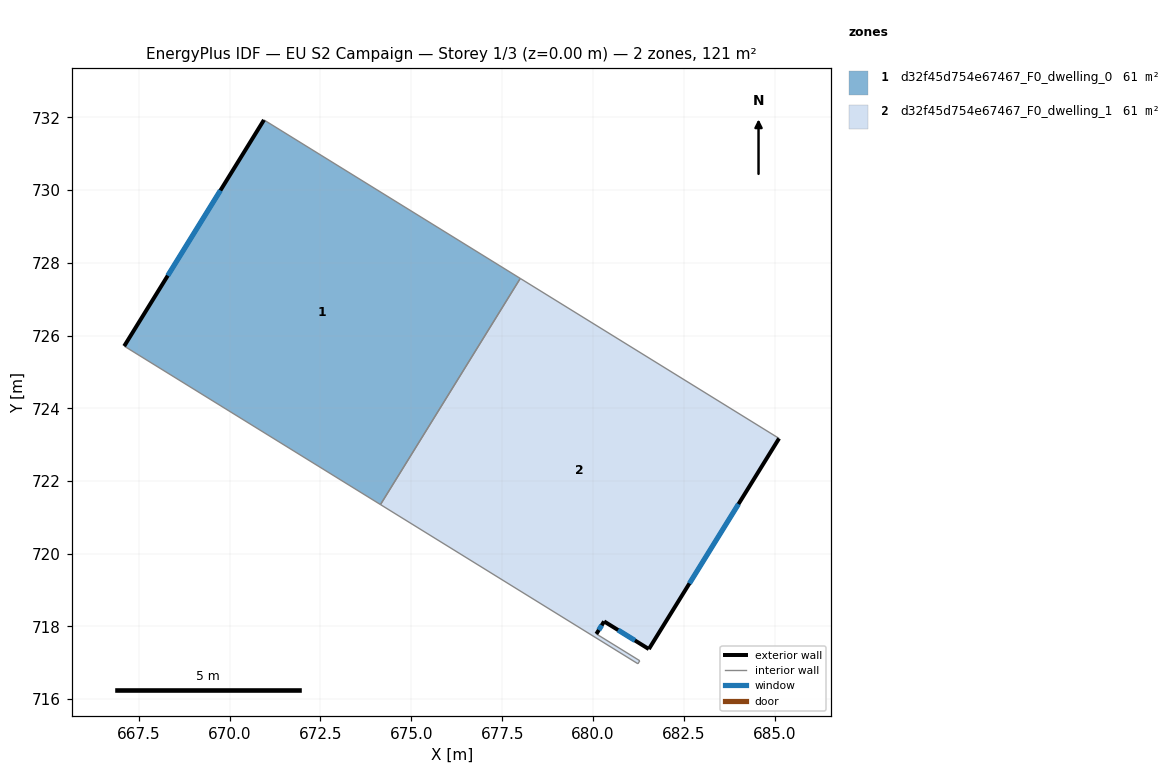
=== STOREY PLAN SPEC (per zone: floor XY polygon, exterior-wall plan segments, windows/doors) ===
zone 1: d32f45d754e67467_F0_dwelling_0  (60.6 m²)
  floor: (678.00, 727.57) (674.15, 721.35) (667.10, 725.71) (670.95, 731.93)
  exterior wall: (670.95, 731.93) – (667.10, 725.71)  [7.3 m]
    window: (669.75, 729.99) – (668.30, 727.65)  [3.1 m²]
  interior walls: 3
zone 2: d32f45d754e67467_F0_dwelling_1  (60.6 m²)
  floor: (685.12, 723.17) (681.54, 717.38) (680.30, 718.14) (680.09, 717.79) (681.29, 717.05) (681.23, 716.97) (674.15, 721.35) (678.00, 727.57)
  exterior wall: (681.54, 717.38) – (685.12, 723.17)  [6.8 m]
    window: (682.65, 719.18) – (684.00, 721.37)  [2.9 m²]
  exterior wall: (680.30, 718.14) – (681.54, 717.38)  [1.4 m]
    window: (680.69, 717.90) – (681.15, 717.61)  [0.6 m²]
  exterior wall: (680.09, 717.79) – (680.30, 718.14)  [0.4 m]
    window: (680.16, 717.90) – (680.24, 718.03)  [0.2 m²]
  interior walls: 5

=== DERIVED (storey summary) ===
Building: EU S2 Campaign
Storey: 1 of 3  (floor level z = 0.00 m)
Storey gross floor area: 121.3 m²
Zones on this storey: 2
  - d32f45d754e67467_F0_dwelling_0: floor 60.6 m²; exterior wall 7.3 m (21.9 m²); 1 window(s) 3.1 m²; WWR 14.2%
  - d32f45d754e67467_F0_dwelling_1: floor 60.6 m²; exterior wall 8.7 m (26.0 m²); 3 window(s) 3.7 m²; WWR 14.2%
Zone adjacency (shared interzone walls):
  - d32f45d754e67467_F0_dwelling_0 ↔ d32f45d754e67467_F0_dwelling_1